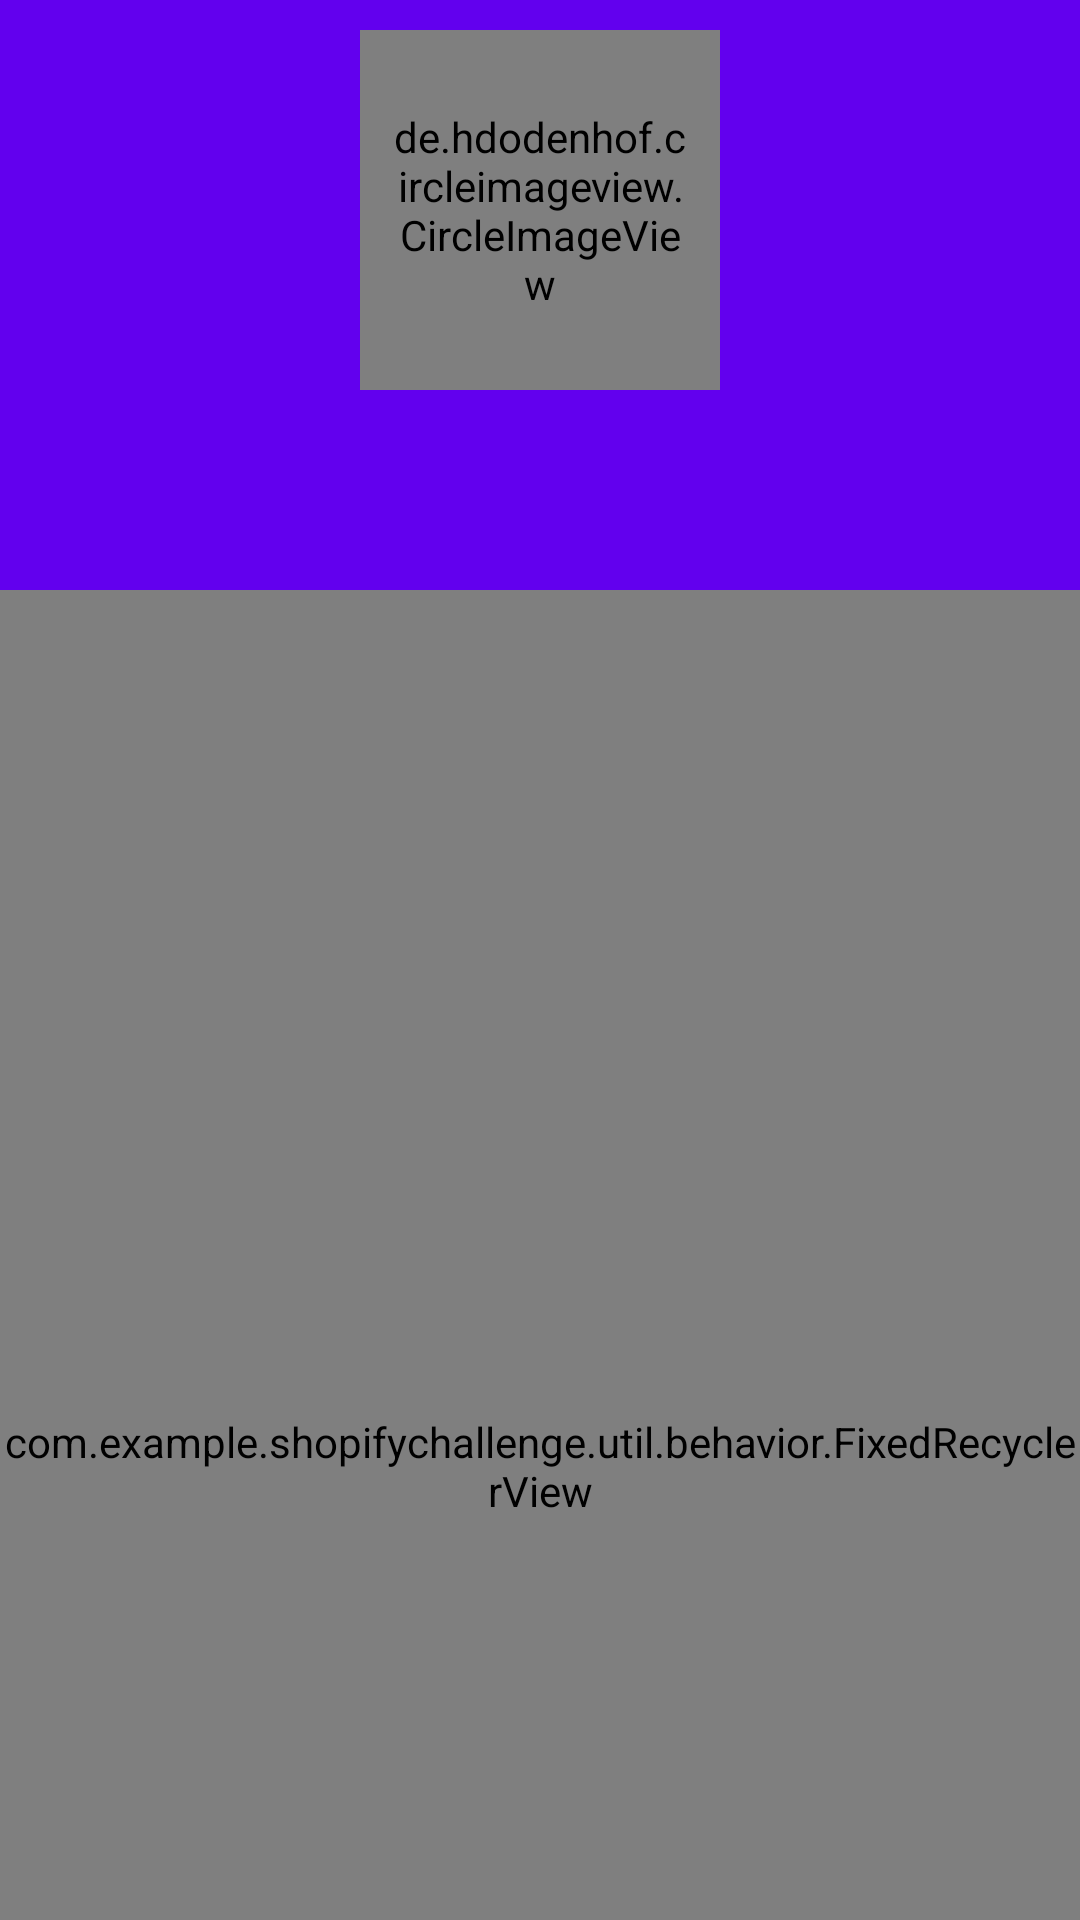

The Android layout XML behind this screen, and the referenced resources:
<!-- AndroidManifest.xml: application theme AppTheme -->
<!-- res/layout/fragment_products.xml -->
<?xml version="1.0" encoding="utf-8"?>
<androidx.coordinatorlayout.widget.CoordinatorLayout
    xmlns:android="http://schemas.android.com/apk/res/android"
    xmlns:app="http://schemas.android.com/apk/res-auto"
    xmlns:view="http://schemas.android.com/apk/res-auto"
    xmlns:tools="http://schemas.android.com/tools"
    android:layout_width="match_parent"
    android:layout_height="match_parent">
    <com.google.android.material.appbar.AppBarLayout
        android:id="@+id/app_bar"
        android:layout_width="match_parent"
        android:layout_height="wrap_content"
        view:theme="@style/AppTheme.AppBarOverlay">
        <com.google.android.material.appbar.CollapsingToolbarLayout
            android:id="@+id/collapsing_toolbar"
            android:layout_width="match_parent"
            android:layout_height="wrap_content"
            view:contentScrim="?colorPrimary"
            view:layout_scrollFlags="exitUntilCollapsed|scroll">
            <LinearLayout
                android:id="@+id/collapsing_layout"
                android:layout_width="match_parent"
                android:layout_height="match_parent"
                android:background="@color/colorPrimary"
                android:gravity="center"
                android:orientation="vertical"
                android:padding="10dp"
                view:layout_collapseMode="parallax">
                <de.hdodenhof.circleimageview.CircleImageView
                    android:id="@+id/image"
                    android:layout_width="120dp"
                    android:layout_height="120dp"
                    android:layout_gravity="center"
                    android:padding="10dp"
                    android:scaleType="centerCrop"
                    app:civ_circle_background_color="@android:color/white"
                    app:civ_border_width="2dp"
                    app:civ_border_color="@android:color/black"
                    app:layout_collapseMode="parallax" />
                <TextView
                    android:id="@+id/title_view"
                    android:layout_width="wrap_content"
                    android:layout_height="wrap_content"
                    android:textAlignment="center"
                    android:textAppearance="@style/TextAppearance.AppCompat.Widget.ActionBar.Title"
                    android:textColor="@android:color/white"
                    tools:text="Title Test" />
                <TextView
                    android:id="@+id/body_view"
                    android:layout_width="wrap_content"
                    android:layout_height="wrap_content"
                    android:layout_marginBottom="4dp"
                    android:layout_marginTop="4dp"
                    android:textAlignment="center"
                    android:textAppearance="@style/TextAppearance.AppCompat.Widget.ActionBar.Subtitle"
                    android:textColor="@android:color/white"
                    tools:text="Description Test" />
            </LinearLayout>
            <androidx.appcompat.widget.Toolbar
                android:id="@+id/toolbar"
                android:layout_width="match_parent"
                android:layout_height="?actionBarSize"
                view:layout_collapseMode="pin"
                view:popupTheme="@style/ThemeOverlay.AppCompat.Light" />
        </com.google.android.material.appbar.CollapsingToolbarLayout>
    </com.google.android.material.appbar.AppBarLayout>
    <androidx.core.widget.NestedScrollView
        android:layout_width="match_parent"
        android:layout_height="match_parent"
        android:fillViewport="true"
        app:layout_behavior="@string/appbar_scrolling_view_behavior">
        <RelativeLayout
            android:layout_width="match_parent"
            android:layout_height="match_parent">
            <com.example.shopifychallenge.util.behavior.FixedRecyclerView
                android:id="@+id/products_list"
                android:layout_width="match_parent"
                android:layout_height="match_parent"
                android:visibility="visible" />
            <ProgressBar
                android:id="@+id/loading_bar"
                android:layout_width="wrap_content"
                android:layout_height="wrap_content"
                android:indeterminateTint="@android:color/black"
                android:layout_centerInParent="true"
                android:visibility="invisible" />
            <TextView
                android:id="@+id/text_empty_list"
                android:layout_width="wrap_content"
                android:layout_height="wrap_content"
                style="@style/EmptyList"
                android:text="@string/msg_empty_list"
                android:layout_centerInParent="true"
                android:visibility="invisible" />
        </RelativeLayout>
    </androidx.core.widget.NestedScrollView>
</androidx.coordinatorlayout.widget.CoordinatorLayout>
<!-- resources referenced by this layout -->
<resources>
  <string name="msg_empty_list">No results found. Reload?</string>
  <style name="AppTheme.AppBarOverlay" parent="ThemeOverlay.AppCompat.Dark.ActionBar">
          <item name="android:textColorPrimary">@android:color/white</item>
          <item name="android:textColorSecondary">@android:color/white</item>
      </style>
  <style name="EmptyList" parent="TextAppearance.AppCompat.Medium">
          <item name="android:textSize">15sp</item>
          <item name="android:textAllCaps">false</item>
          <item name="android:textColor">@android:color/darker_gray</item>
      </style>
  <style name="AppTheme" parent="Theme.AppCompat.Light.NoActionBar">
          
          <item name="colorPrimary">@color/colorPrimary</item>
          <item name="colorPrimaryDark">@color/colorPrimaryDark</item>
          <item name="colorAccent">@color/colorAccent</item>
      </style>
  <!-- not gathered from this repository: default colours our renderer supplied (Android Studio template values) -->
  <color name="colorPrimary">#FF6200EE</color>
  <color name="colorPrimaryDark">#FF3700B3</color>
  <color name="colorAccent">#FF03DAC5</color>
</resources>
